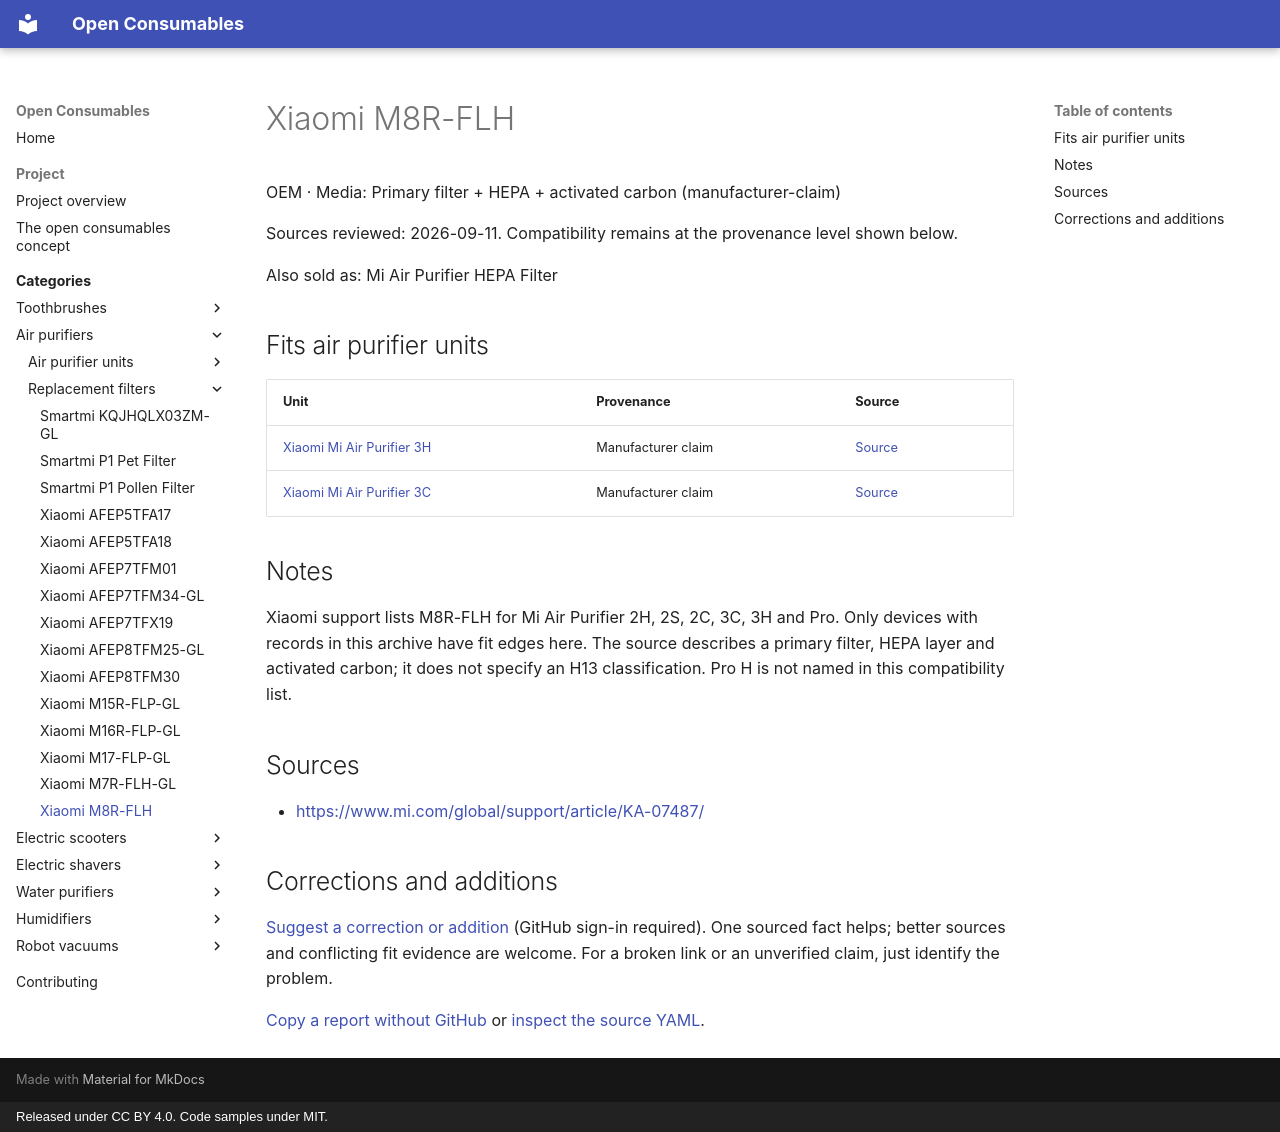

repository: openconsumables/openconsumables.github.io · page: categories/openair/filters/xiaomi-m8r-flh/index.html · generator: mkdocs · copyright: Released under CC BY 4.0. Code samples under MIT.

---
source_yaml: data/openair/filters/xiaomi-m8r-flh.yml
---

<!-- generated from data/. Do not hand-edit; run tools/build_pages.py -->

# Xiaomi M8R-FLH

OEM · Media: Primary filter + HEPA + activated carbon (manufacturer-claim)

Sources reviewed: 2026-09-11. Compatibility remains at the provenance level shown below.

Also sold as: Mi Air Purifier HEPA Filter

## Fits air purifier units

| Unit | Provenance | Source |
|---|---|---|
| [Xiaomi Mi Air Purifier 3H](../units/xiaomi-mi-air-purifier-3h.md) | Manufacturer claim | [Source](<https://www.mi.com/global/support/article/KA-07487/>) |
| [Xiaomi Mi Air Purifier 3C](../units/xiaomi-mi-air-purifier-3c.md) | Manufacturer claim | [Source](<https://www.mi.com/global/support/article/KA-07487/>) |

## Notes

Xiaomi support lists M8R-FLH for Mi Air Purifier 2H, 2S, 2C, 3C, 3H and Pro. Only devices with records in this archive have fit edges here. The source describes a primary filter, HEPA layer and activated carbon; it does not specify an H13 classification. Pro H is not named in this compatibility list.

## Sources

- <https://www.mi.com/global/support/article/KA-07487/>

## Corrections and additions

[Suggest a correction or addition](https://github.com/openconsumables/openconsumables.github.io/issues/new?template=evidence-report.md&title=Reference%3A+xiaomi-m8r-flh&body=Device%2Fpart+or+page%3A+openair%2Ffilters%2Fxiaomi-m8r-flh+%28https%3A%2F%2Fopenconsumables.org%2Fcategories%2Fopenair%2Ffilters%2Fxiaomi-m8r-flh%2F%29%0ACorrection+or+addition%3A+%0ASource%3A+%0AUncertainty%3A+%0A) (GitHub sign-in required). One sourced fact helps; better sources and conflicting fit evidence are welcome. For a broken link or an unverified claim, just identify the problem.

[Copy a report without GitHub](../../../contributing.md#send-a-short-report) or [inspect the source YAML](https://github.com/openconsumables/openconsumables.github.io/blob/master/data/openair/filters/xiaomi-m8r-flh.yml).
